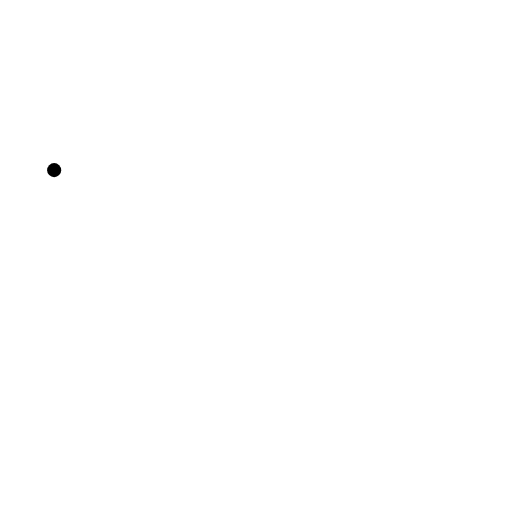
t = 0.00 s
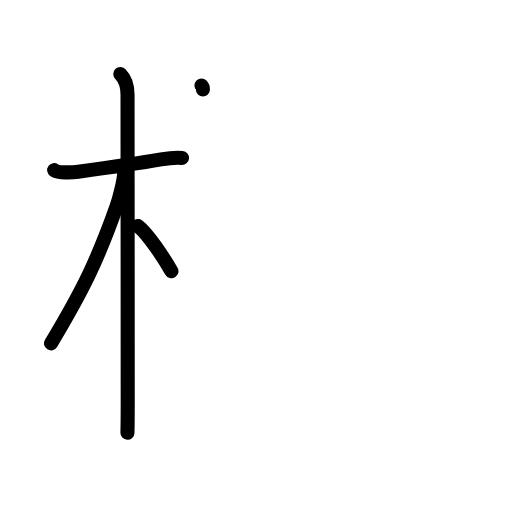
t = 4.08 s
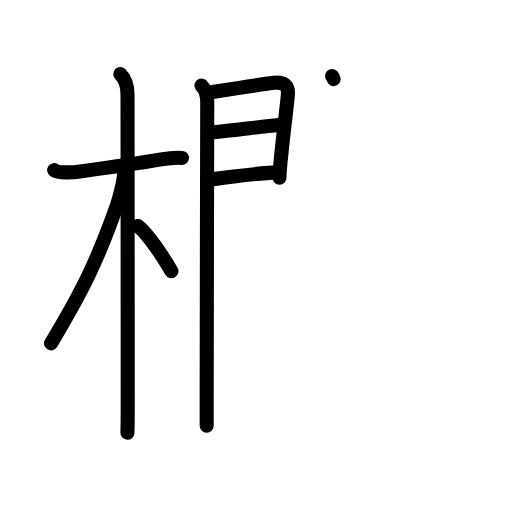
t = 8.08 s
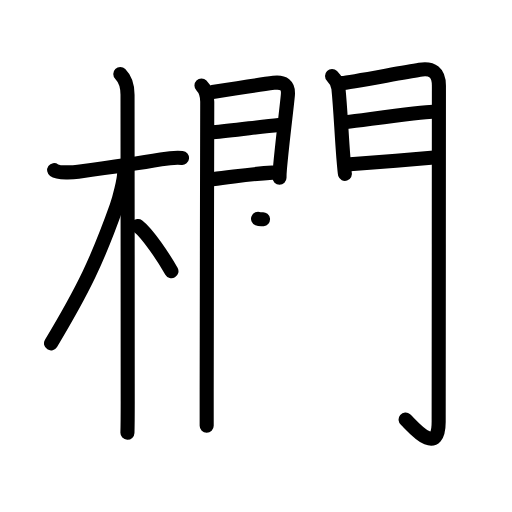
t = 12.08 s
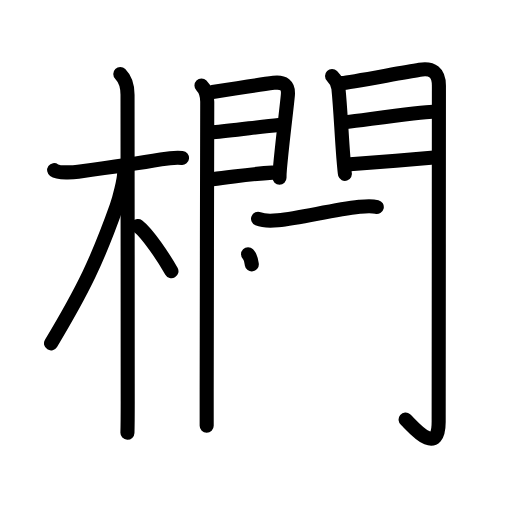
t = 13.25 s
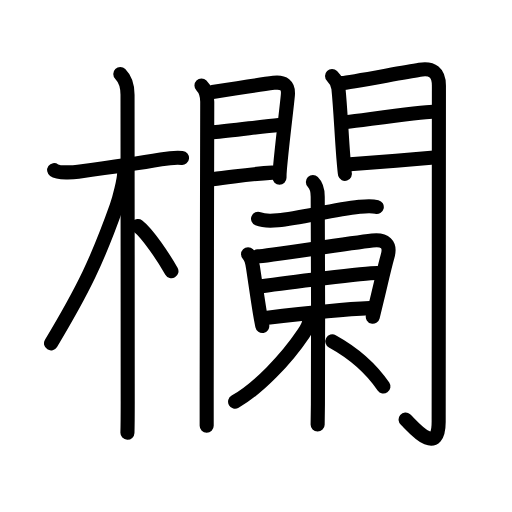
t = 20.00 s

The animated SVG that drew these frames (rendered in a browser with its animation timeline set to each time). Animation: 64 SMIL elements (animate=64); one cycle of 20.00 s.

<?xml version="1.0" encoding="UTF-8"?>
<!--
AniKanjiVG is licensed by CC-BY-SA Paul C. Sommerhoff (https://bitbucket.org/sommerhoff/anikanjivg).
AniKanjiVG uses KanjiVG which is licensed by CC-BY-SA Ulrich Apel (http://kanjivg.tagaini.net).
See also http://creativecommons.org/licenses/by-sa/3.0/
-->
<svg xmlns:kvg='http://kanjivg.tagaini.net' xmlns='http://www.w3.org/2000/svg' width='109' height='109' viewBox='0 0 109 109' style='fill:none;stroke:#000000;stroke-width:3;stroke-linecap:round;stroke-linejoin:round;' id="kvg:kanji_06b04"><g id="kvg:06b04" kvg:element="欄"><g id="kvg:06b04-g1" kvg:element="木" kvg:position="left" kvg:radical="general"><path id="kvg:06b04-s1" kvg:type="㇐" d="M11.53,36.22c0.95,0.67,4.09,0.48,5.12,0.34c4.22-0.57,12.08-1.65,17.63-2.62c1.27-0.22,3.22-0.44,4.48-0.32"><animate attributeName="d" begin="0.0s" dur="0.3333333333333333s" from="M11.53,36.22C11.53,36.22,11.53,36.22,11.53,36.22" to="M11.53,36.22c0.95,0.67,4.09,0.48,5.12,0.34" />
<animate attributeName="d" begin="0.3333333333333333s" dur="0.3333333333333333s" from="M11.53,36.22c0.95,0.67,4.09,0.48,5.12,0.34c0,0,0,0,0,0,0" to="M11.53,36.22c0.95,0.67,4.09,0.48,5.12,0.34c4.22-0.57,12.08-1.65,17.63-2.62" />
<animate attributeName="d" begin="0.6666666666666666s" dur="0.3333333333333333s" from="M11.53,36.22c0.95,0.67,4.09,0.48,5.12,0.34c4.22-0.57,12.08-1.65,17.63-2.62c0,0,0,0,0,0,0" to="M11.53,36.22c0.95,0.67,4.09,0.48,5.12,0.34c4.22-0.57,12.08-1.65,17.63-2.62c1.27-0.22,3.22-0.44,4.48-0.32" />
</path>
<path id="kvg:06b04-s2" kvg:type="㇑" d="M25.61,15.75c1.26,1.26,1.54,2.75,1.54,4.42c0,0.8,0.04,51.33,0.04,65.33c0,3.42-0.03,5.71-0.06,6.63"><animate attributeName="d" begin="1.0s" dur="0.3333333333333333s" from="M25.61,15.75C25.61,15.75,25.61,15.75,25.61,15.75" to="M25.61,15.75c1.26,1.26,1.54,2.75,1.54,4.42" />
<animate attributeName="d" begin="1.3333333333333333s" dur="0.3333333333333333s" from="M25.61,15.75c1.26,1.26,1.54,2.75,1.54,4.42c0,0,0,0,0,0,0" to="M25.61,15.75c1.26,1.26,1.54,2.75,1.54,4.42c0,0.8,0.04,51.33,0.04,65.33" />
<animate attributeName="d" begin="1.6666666666666665s" dur="0.3333333333333333s" from="M25.61,15.75c1.26,1.26,1.54,2.75,1.54,4.42c0,0.8,0.04,51.33,0.04,65.33c0,0,0,0,0,0,0" to="M25.61,15.75c1.26,1.26,1.54,2.75,1.54,4.42c0,0.8,0.04,51.33,0.04,65.33c0,3.42-0.03,5.71-0.06,6.63" />
<animate attributeName="d" begin="0s" dur="1.0s" from="M-100,-100" to="M-100,-100" />
</path>
<path id="kvg:06b04-s3" kvg:type="㇒" d="M26.44,36.78c0,1.47-1.03,5.48-1.62,7.17c-4.04,11.37-7.08,17.68-13.96,29.14"><animate attributeName="d" begin="2.0s" dur="0.5s" from="M26.44,36.78C26.44,36.78,26.44,36.78,26.44,36.78" to="M26.44,36.78c0,1.47-1.03,5.48-1.62,7.17" />
<animate attributeName="d" begin="2.5s" dur="0.5s" from="M26.44,36.78c0,1.47-1.03,5.48-1.62,7.17c0,0,0,0,0,0,0" to="M26.44,36.78c0,1.47-1.03,5.48-1.62,7.17c-4.04,11.37-7.08,17.68-13.96,29.14" />
<animate attributeName="d" begin="0s" dur="2.0s" from="M-100,-100" to="M-100,-100" />
</path>
<path id="kvg:06b04-s4" kvg:type="㇔/㇏" d="M29.38,48.12c2.04,1.56,5.4,6.61,7.12,9.62"><animate attributeName="d" begin="3.0s" dur="1.0s" from="M29.38,48.12C29.38,48.12,29.38,48.12,29.38,48.12" to="M29.38,48.12c2.04,1.56,5.4,6.61,7.12,9.62" />
<animate attributeName="d" begin="0s" dur="3.0s" from="M-100,-100" to="M-100,-100" />
</path>
</g>
<g id="kvg:06b04-g2" kvg:element="闌" kvg:variant="true" kvg:position="right" kvg:phon="闌"><g id="kvg:06b04-g3" kvg:element="門" kvg:position="kamae"><g id="kvg:06b04-g4" kvg:position="left"><path id="kvg:06b04-s5" kvg:type="㇑" d="M42.89,18.2c0.9,0.9,1.23,2.18,1.23,3.45C44.12,22.16,44,74.12,44,83c0,4.07,0.01,6.91,0,7.62"><animate attributeName="d" begin="4.0s" dur="0.3333333333333333s" from="M42.89,18.2C42.89,18.2,42.89,18.2,42.89,18.2" to="M42.89,18.2c0.9,0.9,1.23,2.18,1.23,3.45" />
<animate attributeName="d" begin="4.333333333333333s" dur="0.3333333333333333s" from="M42.89,18.2c0.9,0.9,1.23,2.18,1.23,3.45c0,0,0,0,0,0,0" to="M42.89,18.2c0.9,0.9,1.23,2.18,1.23,3.45C44.12,22.16,44,74.12,44,83" />
<animate attributeName="d" begin="4.666666666666667s" dur="0.3333333333333333s" from="M42.89,18.2c0.9,0.9,1.23,2.18,1.23,3.45C44.12,22.16,44,74.12,44,83c0,0,0,0,0,0,0" to="M42.89,18.2c0.9,0.9,1.23,2.18,1.23,3.45C44.12,22.16,44,74.12,44,83c0,4.07,0.01,6.91,0,7.62" />
<animate attributeName="d" begin="0s" dur="4.0s" from="M-100,-100" to="M-100,-100" />
</path>
<path id="kvg:06b04-s6" kvg:type="㇕a" d="M45.26,19.6c3.24-0.52,10.12-1.61,13.01-1.96c2.07-0.25,3.21,0.48,3.01,2.64c-0.26,2.84-1.15,9.6-1.68,15.53c-0.06,0.72-0.1,1.54-0.1,2.02"><animate attributeName="d" begin="5.0s" dur="0.25s" from="M45.26,19.6C45.26,19.6,45.26,19.6,45.26,19.6" to="M45.26,19.6c3.24-0.52,10.12-1.61,13.01-1.96" />
<animate attributeName="d" begin="5.25s" dur="0.25s" from="M45.26,19.6c3.24-0.52,10.12-1.61,13.01-1.96c0,0,0,0,0,0,0" to="M45.26,19.6c3.24-0.52,10.12-1.61,13.01-1.96c2.07-0.25,3.21,0.48,3.01,2.64" />
<animate attributeName="d" begin="5.5s" dur="0.25s" from="M45.26,19.6c3.24-0.52,10.12-1.61,13.01-1.96c2.07-0.25,3.21,0.48,3.01,2.64c0,0,0,0,0,0,0" to="M45.26,19.6c3.24-0.52,10.12-1.61,13.01-1.96c2.07-0.25,3.21,0.48,3.01,2.64c-0.26,2.84-1.15,9.6-1.68,15.53" />
<animate attributeName="d" begin="5.75s" dur="0.25s" from="M45.26,19.6c3.24-0.52,10.12-1.61,13.01-1.96c2.07-0.25,3.21,0.48,3.01,2.64c-0.26,2.84-1.15,9.6-1.68,15.53c0,0,0,0,0,0,0" to="M45.26,19.6c3.24-0.52,10.12-1.61,13.01-1.96c2.07-0.25,3.21,0.48,3.01,2.64c-0.26,2.84-1.15,9.6-1.68,15.53c-0.06,0.72-0.1,1.54-0.1,2.02" />
<animate attributeName="d" begin="0s" dur="5.0s" from="M-100,-100" to="M-100,-100" />
</path>
<path id="kvg:06b04-s7" kvg:type="㇐a" d="M45.31,28.17c4.08-0.33,10.11-1.2,14.04-1.56"><animate attributeName="d" begin="6.0s" dur="1.0s" from="M45.31,28.17C45.31,28.17,45.31,28.17,45.31,28.17" to="M45.31,28.17c4.08-0.33,10.11-1.2,14.04-1.56" />
<animate attributeName="d" begin="0s" dur="6.0s" from="M-100,-100" to="M-100,-100" />
</path>
<path id="kvg:06b04-s8" kvg:type="㇐a" d="M45.26,38.16c5.42-0.63,7.95-1.12,12.74-1.41"><animate attributeName="d" begin="7.0s" dur="1.0s" from="M45.26,38.16C45.26,38.16,45.26,38.16,45.26,38.16" to="M45.26,38.16c5.42-0.63,7.95-1.12,12.74-1.41" />
<animate attributeName="d" begin="0s" dur="7.0s" from="M-100,-100" to="M-100,-100" />
</path>
</g>
<g id="kvg:06b04-g5" kvg:position="right"><path id="kvg:06b04-s9" kvg:type="㇑" d="M70.69,16.18c0.82,0.82,1.25,1.56,1.36,2.65c0.45,4.43,0.64,9.61,1.05,14.66c0.16,1.96,0.28,3.37,0.33,3.52"><animate attributeName="d" begin="8.0s" dur="0.3333333333333333s" from="M70.69,16.18C70.69,16.18,70.69,16.18,70.69,16.18" to="M70.69,16.18c0.82,0.82,1.25,1.56,1.36,2.65" />
<animate attributeName="d" begin="8.333333333333334s" dur="0.3333333333333333s" from="M70.69,16.18c0.82,0.82,1.25,1.56,1.36,2.65c0,0,0,0,0,0,0" to="M70.69,16.18c0.82,0.82,1.25,1.56,1.36,2.65c0.45,4.43,0.64,9.61,1.05,14.66" />
<animate attributeName="d" begin="8.666666666666666s" dur="0.3333333333333333s" from="M70.69,16.18c0.82,0.82,1.25,1.56,1.36,2.65c0.45,4.43,0.64,9.61,1.05,14.66c0,0,0,0,0,0,0" to="M70.69,16.18c0.82,0.82,1.25,1.56,1.36,2.65c0.45,4.43,0.64,9.61,1.05,14.66c0.16,1.96,0.28,3.37,0.33,3.52" />
<animate attributeName="d" begin="0s" dur="8.0s" from="M-100,-100" to="M-100,-100" />
</path>
<path id="kvg:06b04-s10" kvg:type="㇆a" d="M72.77,17.69c1.46-0.06,11.91-2.07,16.58-2.83c2.71-0.44,4.09,0.59,4.09,3.39c0,16.12-0.05,62.58-0.05,71.51c0,7.99-6.01,0.44-7.04-0.43"><animate attributeName="d" begin="9.0s" dur="0.25s" from="M72.77,17.69C72.77,17.69,72.77,17.69,72.77,17.69" to="M72.77,17.69c1.46-0.06,11.91-2.07,16.58-2.83" />
<animate attributeName="d" begin="9.25s" dur="0.25s" from="M72.77,17.69c1.46-0.06,11.91-2.07,16.58-2.83c0,0,0,0,0,0,0" to="M72.77,17.69c1.46-0.06,11.91-2.07,16.58-2.83c2.71-0.44,4.09,0.59,4.09,3.39" />
<animate attributeName="d" begin="9.5s" dur="0.25s" from="M72.77,17.69c1.46-0.06,11.91-2.07,16.58-2.83c2.71-0.44,4.09,0.59,4.09,3.39c0,0,0,0,0,0,0" to="M72.77,17.69c1.46-0.06,11.91-2.07,16.58-2.83c2.71-0.44,4.09,0.59,4.09,3.39c0,16.12-0.05,62.58-0.05,71.51" />
<animate attributeName="d" begin="9.75s" dur="0.25s" from="M72.77,17.69c1.46-0.06,11.91-2.07,16.58-2.83c2.71-0.44,4.09,0.59,4.09,3.39c0,16.12-0.05,62.58-0.05,71.51c0,0,0,0,0,0,0" to="M72.77,17.69c1.46-0.06,11.91-2.07,16.58-2.83c2.71-0.44,4.09,0.59,4.09,3.39c0,16.12-0.05,62.58-0.05,71.51c0,7.99-6.01,0.44-7.04-0.43" />
<animate attributeName="d" begin="0s" dur="9.0s" from="M-100,-100" to="M-100,-100" />
</path>
<path id="kvg:06b04-s11" kvg:type="㇐a" d="M73.71,26c4.17-0.5,15.99-2.22,18.42-2.22"><animate attributeName="d" begin="10.0s" dur="1.0s" from="M73.71,26C73.71,26,73.71,26,73.71,26" to="M73.71,26c4.17-0.5,15.99-2.22,18.42-2.22" />
<animate attributeName="d" begin="0s" dur="10.0s" from="M-100,-100" to="M-100,-100" />
</path>
<path id="kvg:06b04-s12" kvg:type="㇐a" d="M74.52,34.98C79.38,34.62,87,34,92.4,33.54"><animate attributeName="d" begin="11.0s" dur="1.0s" from="M74.52,34.98C74.52,34.98,74.52,34.98,74.52,34.98" to="M74.52,34.98C79.38,34.62,87,34,92.4,33.54" />
<animate attributeName="d" begin="0s" dur="11.0s" from="M-100,-100" to="M-100,-100" />
</path>
</g>
</g>
<g id="kvg:06b04-g6" kvg:element="柬" kvg:variant="true" kvg:original="東"><g id="kvg:06b04-g7" kvg:element="束" kvg:part="1"><g id="kvg:06b04-g8" kvg:element="木" kvg:part="1"><path id="kvg:06b04-s13" kvg:type="㇐" d="M54.94,46.59c1.23,0.5,2.89,0.44,4.22,0.31c4.95-0.47,11.32-2.18,17.36-2.87c1.32-0.15,2.41-0.29,3.69,0.03"><animate attributeName="d" begin="12.0s" dur="0.3333333333333333s" from="M54.94,46.59C54.94,46.59,54.94,46.59,54.94,46.59" to="M54.94,46.59c1.23,0.5,2.89,0.44,4.22,0.31" />
<animate attributeName="d" begin="12.333333333333334s" dur="0.3333333333333333s" from="M54.94,46.59c1.23,0.5,2.89,0.44,4.22,0.31c0,0,0,0,0,0,0" to="M54.94,46.59c1.23,0.5,2.89,0.44,4.22,0.31c4.95-0.47,11.32-2.18,17.36-2.87" />
<animate attributeName="d" begin="12.666666666666666s" dur="0.3333333333333333s" from="M54.94,46.59c1.23,0.5,2.89,0.44,4.22,0.31c4.95-0.47,11.32-2.18,17.36-2.87c0,0,0,0,0,0,0" to="M54.94,46.59c1.23,0.5,2.89,0.44,4.22,0.31c4.95-0.47,11.32-2.18,17.36-2.87c1.32-0.15,2.41-0.29,3.69,0.03" />
<animate attributeName="d" begin="0s" dur="12.0s" from="M-100,-100" to="M-100,-100" />
</path>
</g>
<g id="kvg:06b04-g9" kvg:element="日" kvg:part="1"><g id="kvg:06b04-g10" kvg:element="口" kvg:part="1"><path id="kvg:06b04-s14" kvg:type="㇑" d="M52.81,54.12c0.79,0.79,0.9,1.82,1.06,2.88c0.39,2.54,0.97,6.61,1.44,9.5c0.2,1.23,0.43,2.39,0.53,2.91"><animate attributeName="d" begin="13.0s" dur="0.3333333333333333s" from="M52.81,54.12C52.81,54.12,52.81,54.12,52.81,54.12" to="M52.81,54.12c0.79,0.79,0.9,1.82,1.06,2.88" />
<animate attributeName="d" begin="13.333333333333334s" dur="0.3333333333333333s" from="M52.81,54.12c0.79,0.79,0.9,1.82,1.06,2.88c0,0,0,0,0,0,0" to="M52.81,54.12c0.79,0.79,0.9,1.82,1.06,2.88c0.39,2.54,0.97,6.61,1.44,9.5" />
<animate attributeName="d" begin="13.666666666666666s" dur="0.3333333333333333s" from="M52.81,54.12c0.79,0.79,0.9,1.82,1.06,2.88c0.39,2.54,0.97,6.61,1.44,9.5c0,0,0,0,0,0,0" to="M52.81,54.12c0.79,0.79,0.9,1.82,1.06,2.88c0.39,2.54,0.97,6.61,1.44,9.5c0.2,1.23,0.43,2.39,0.53,2.91" />
<animate attributeName="d" begin="0s" dur="13.0s" from="M-100,-100" to="M-100,-100" />
</path>
<path id="kvg:06b04-s15" kvg:type="㇕a" d="M54.9,54.58c1.45-0.06,18.69-2.67,24.36-3.37c2.65-0.32,3.98,0.75,3.26,3.32c-0.71,2.52-1.36,5.49-2.26,9.21c-0.27,1.13-0.57,2.35-0.9,3.69"><animate attributeName="d" begin="14.0s" dur="0.25s" from="M54.9,54.58C54.9,54.58,54.9,54.58,54.9,54.58" to="M54.9,54.58c1.45-0.06,18.69-2.67,24.36-3.37" />
<animate attributeName="d" begin="14.25s" dur="0.25s" from="M54.9,54.58c1.45-0.06,18.69-2.67,24.36-3.37c0,0,0,0,0,0,0" to="M54.9,54.58c1.45-0.06,18.69-2.67,24.36-3.37c2.65-0.32,3.98,0.75,3.26,3.32" />
<animate attributeName="d" begin="14.5s" dur="0.25s" from="M54.9,54.58c1.45-0.06,18.69-2.67,24.36-3.37c2.65-0.32,3.98,0.75,3.26,3.32c0,0,0,0,0,0,0" to="M54.9,54.58c1.45-0.06,18.69-2.67,24.36-3.37c2.65-0.32,3.98,0.75,3.26,3.32c-0.71,2.52-1.36,5.49-2.26,9.21" />
<animate attributeName="d" begin="14.75s" dur="0.25s" from="M54.9,54.58c1.45-0.06,18.69-2.67,24.36-3.37c2.65-0.32,3.98,0.75,3.26,3.32c-0.71,2.52-1.36,5.49-2.26,9.21c0,0,0,0,0,0,0" to="M54.9,54.58c1.45-0.06,18.69-2.67,24.36-3.37c2.65-0.32,3.98,0.75,3.26,3.32c-0.71,2.52-1.36,5.49-2.26,9.21c-0.27,1.13-0.57,2.35-0.9,3.69" />
<animate attributeName="d" begin="0s" dur="14.0s" from="M-100,-100" to="M-100,-100" />
</path>
</g>
</g>
<path id="kvg:06b04-s16" kvg:type="㇐a" d="M55.69,60.95c5.44-0.82,22.06-2.83,24.63-2.83"><animate attributeName="d" begin="15.0s" dur="1.0s" from="M55.69,60.95C55.69,60.95,55.69,60.95,55.69,60.95" to="M55.69,60.95c5.44-0.82,22.06-2.83,24.63-2.83" />
<animate attributeName="d" begin="0s" dur="15.0s" from="M-100,-100" to="M-100,-100" />
</path>
</g>
<g id="kvg:06b04-g11" kvg:element="束" kvg:part="2"><g id="kvg:06b04-g12" kvg:element="口" kvg:part="2"><g id="kvg:06b04-g13" kvg:element="日" kvg:part="1"><path id="kvg:06b04-s17" kvg:type="㇐a" d="M56.51,67.69c5.86-0.69,16.43-1.85,22.19-2.09"><animate attributeName="d" begin="16.0s" dur="1.0s" from="M56.51,67.69C56.51,67.69,56.51,67.69,56.51,67.69" to="M56.51,67.69c5.86-0.69,16.43-1.85,22.19-2.09" />
<animate attributeName="d" begin="0s" dur="16.0s" from="M-100,-100" to="M-100,-100" />
</path>
</g>
</g>
<g id="kvg:06b04-g14" kvg:element="木" kvg:part="2" kvg:variant="true"><path id="kvg:06b04-s18" kvg:type="㇑" d="M66.61,38.75c0.82,0.82,1.03,1.88,1.03,3.11c0,0.5,0.16,32.07,0.04,44.27c-0.02,2.19-0.04,3.71-0.06,4.25"><animate attributeName="d" begin="17.0s" dur="0.3333333333333333s" from="M66.61,38.75C66.61,38.75,66.61,38.75,66.61,38.75" to="M66.61,38.75c0.82,0.82,1.03,1.88,1.03,3.11" />
<animate attributeName="d" begin="17.333333333333332s" dur="0.3333333333333333s" from="M66.61,38.75c0.82,0.82,1.03,1.88,1.03,3.11c0,0,0,0,0,0,0" to="M66.61,38.75c0.82,0.82,1.03,1.88,1.03,3.11c0,0.5,0.16,32.07,0.04,44.27" />
<animate attributeName="d" begin="17.666666666666668s" dur="0.3333333333333333s" from="M66.61,38.75c0.82,0.82,1.03,1.88,1.03,3.11c0,0.5,0.16,32.07,0.04,44.27c0,0,0,0,0,0,0" to="M66.61,38.75c0.82,0.82,1.03,1.88,1.03,3.11c0,0.5,0.16,32.07,0.04,44.27c-0.02,2.19-0.04,3.71-0.06,4.25" />
<animate attributeName="d" begin="0s" dur="17.0s" from="M-100,-100" to="M-100,-100" />
</path>
<path id="kvg:06b04-s19" kvg:type="㇒" d="M66,67.41c0,1.22-0.42,2.16-1.38,3.59c-3.72,5.54-9.63,11.7-14.57,14.51"><animate attributeName="d" begin="18.0s" dur="0.5s" from="M66,67.41C66,67.41,66,67.41,66,67.41" to="M66,67.41c0,1.22-0.42,2.16-1.38,3.59" />
<animate attributeName="d" begin="18.5s" dur="0.5s" from="M66,67.41c0,1.22-0.42,2.16-1.38,3.59c0,0,0,0,0,0,0" to="M66,67.41c0,1.22-0.42,2.16-1.38,3.59c-3.72,5.54-9.63,11.7-14.57,14.51" />
<animate attributeName="d" begin="0s" dur="18.0s" from="M-100,-100" to="M-100,-100" />
</path>
<path id="kvg:06b04-s20" kvg:type="㇔/㇏" d="M70.75,72.66c3.12,1.72,7.62,4.84,10.88,9.62"><animate attributeName="d" begin="19.0s" dur="1.0s" from="M70.75,72.66C70.75,72.66,70.75,72.66,70.75,72.66" to="M70.75,72.66c3.12,1.72,7.62,4.84,10.88,9.62" />
<animate attributeName="d" begin="0s" dur="19.0s" from="M-100,-100" to="M-100,-100" />
</path>
</g>
</g>
</g>
</g>
</g>
</svg>
